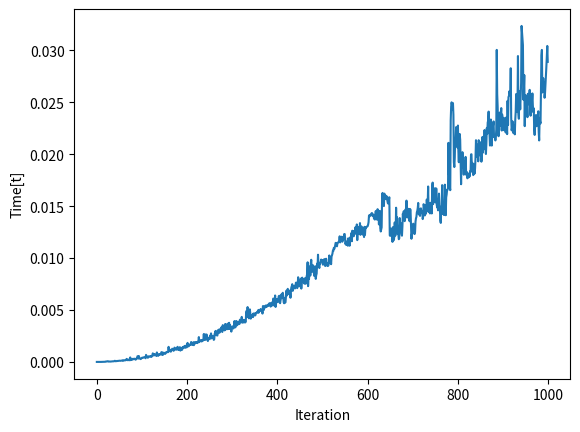

The matplotlib source for this figure:
#!/usr/bin/env python
# coding: utf-8

# In[182]:


import random
import time
import matplotlib.pyplot as plt


# In[183]:


l = []
def storran(n):
    for i in range(n):
        l.append(random.randint(1,100))


# In[184]:


def bubble():
    for i in range(0,len(l)-1):
        for j in range(0,len(l)-i-1):
            if l[j] > l[j+1]:
                l[j],l[j+1] = l[j+1],l[j]


# In[185]:


def selecte():
    for i in range(0, len(l) - 1):
        smallest = i
        for j in range(i + 1, len(l)):
            if l[j] < l[smallest]:
                smallest = j
        l[i],l[smallest] = l[smallest], l[i]


# In[186]:


x_lim = [*range(1000)]


# In[187]:


y_lim = []
for i in range(1,1001):
    l.clear()
    storran(i)
    s_time = time.time()
    bubble()
    #selecte()
    e_time = time.time()
    y_lim.append(e_time-s_time)
    #print(i,"Elements sorted in:- ",e_time-s_time)
    #print(l)


# In[188]:


plt.xlabel('Iteration')
plt.ylabel("Time[t]")
plt.plot(x_lim,y_lim)
#plt.stem(x_lim, y_lim, use_line_collection=True)

